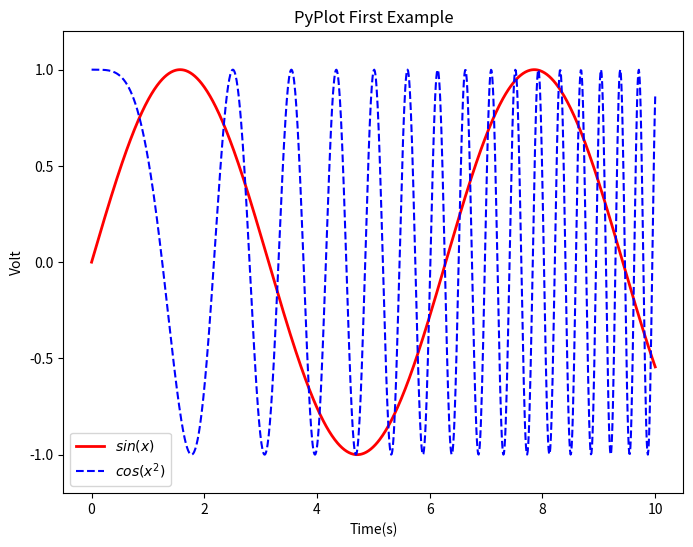

The matplotlib source for this figure:
import numpy as np
import matplotlib.pyplot as plt

x = np.linspace(0, 10, 1000)
y = np.sin(x)
z = np.cos(x**2)

plt.figure(figsize=(8,6))
plt.plot(x,y,label="$sin(x)$",color="red",linewidth=2)
plt.plot(x,z,"b--",label="$cos(x^2)$")
plt.xlabel("Time(s)")
plt.ylabel("Volt")
plt.title("PyPlot First Example")
plt.ylim(-1.2,1.2)
plt.legend()
plt.show()